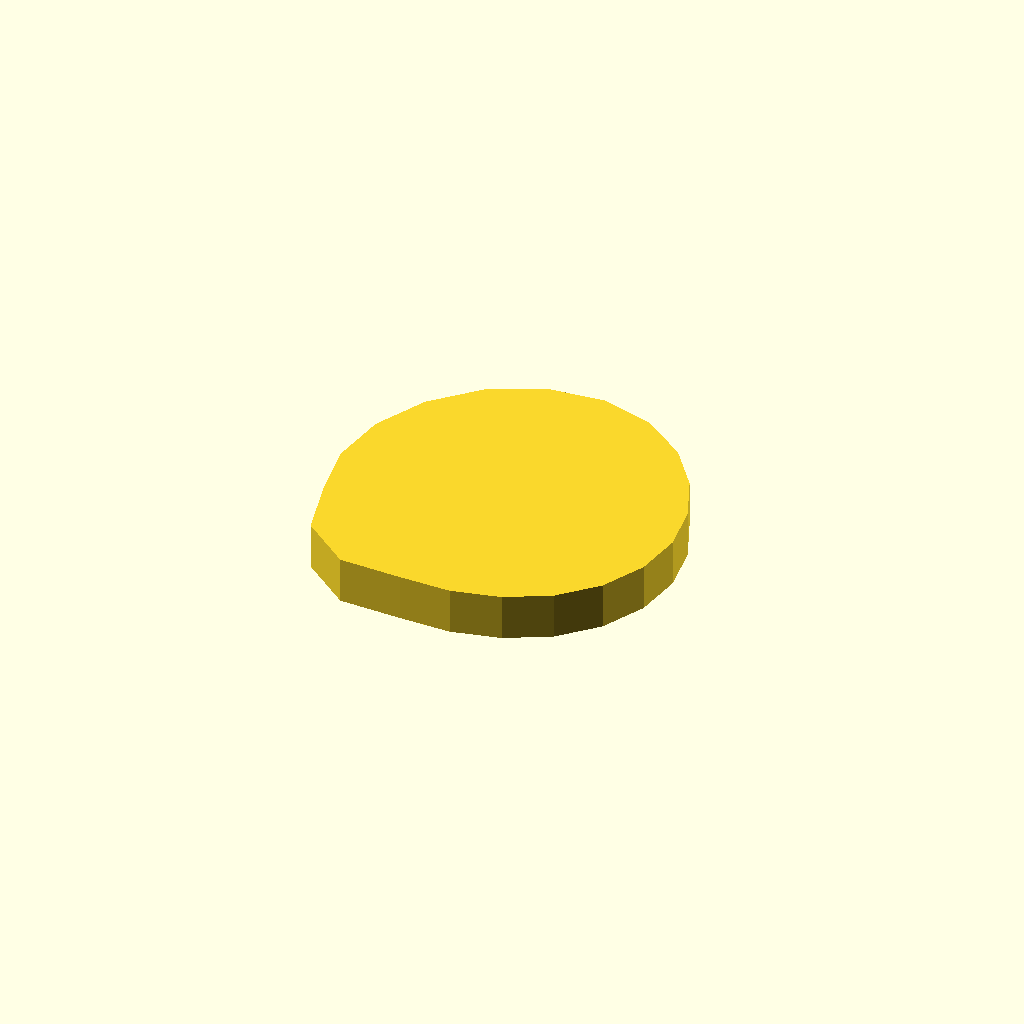
Cell 1 — every parameter at its default value.
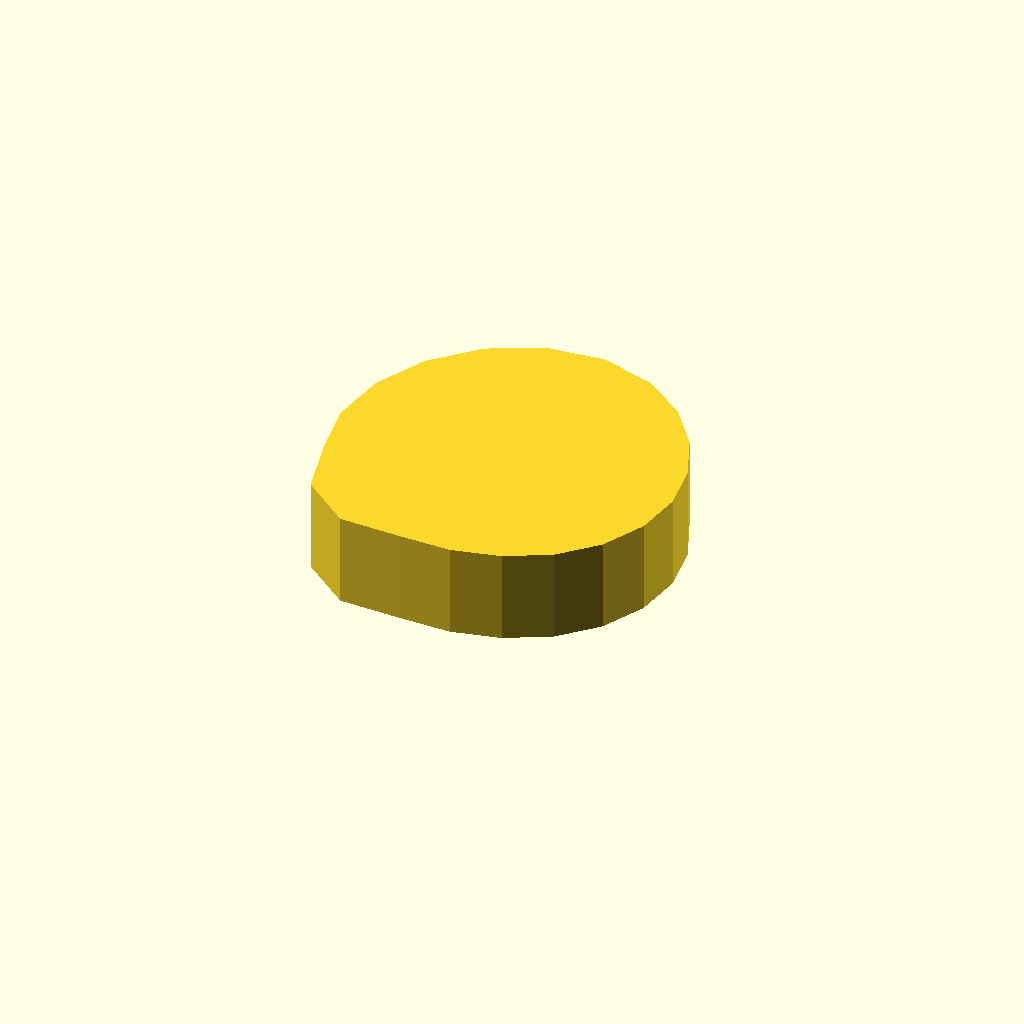
Cell 2: the same model with profile_height = 12.
One fixed orthographic camera (rotation 55°, 0°, 25°; colour scheme Cornfield) for every cell.
Source of the model, optional_data/data/sketch1/camdiscs/part_0053.scad:
$fn = 32;

// ----------------------------------------------------------------------
// Cam disc: base radius 20.0 mm, lift 4.0 mm, 20 profile points
// ----------------------------------------------------------------------

// --- parameters (mm) ---
profile_height = 6;       // extrusion height
profile_points = 20;      // points of the closed outline

profile = [[44, 20.522], [43.091, 26.725], [40.603, 32.585], [36.601, 37.866], [30.972, 41.98], [24, 44], [16.606, 43.277], [9.893, 39.939], [4.584, 34.629], [1.175, 27.939], [0, 20.522], [1.175, 13.106], [3.079, 5.322], [9.339, 0.342], [17.353, 0.064], [24, 0], [30.203, 1.431], [35.756, 4.342], [40.18, 8.766], [43.021, 14.342]];  // single closed polygon, 20 points, counter clockwise

// --- the one profile operation ---
linear_extrude(height = profile_height) polygon(points = profile);
Parameter table extracted from the source (name, type, default, range or options):
profile_height: number, default 6
profile_points: number, default 20
